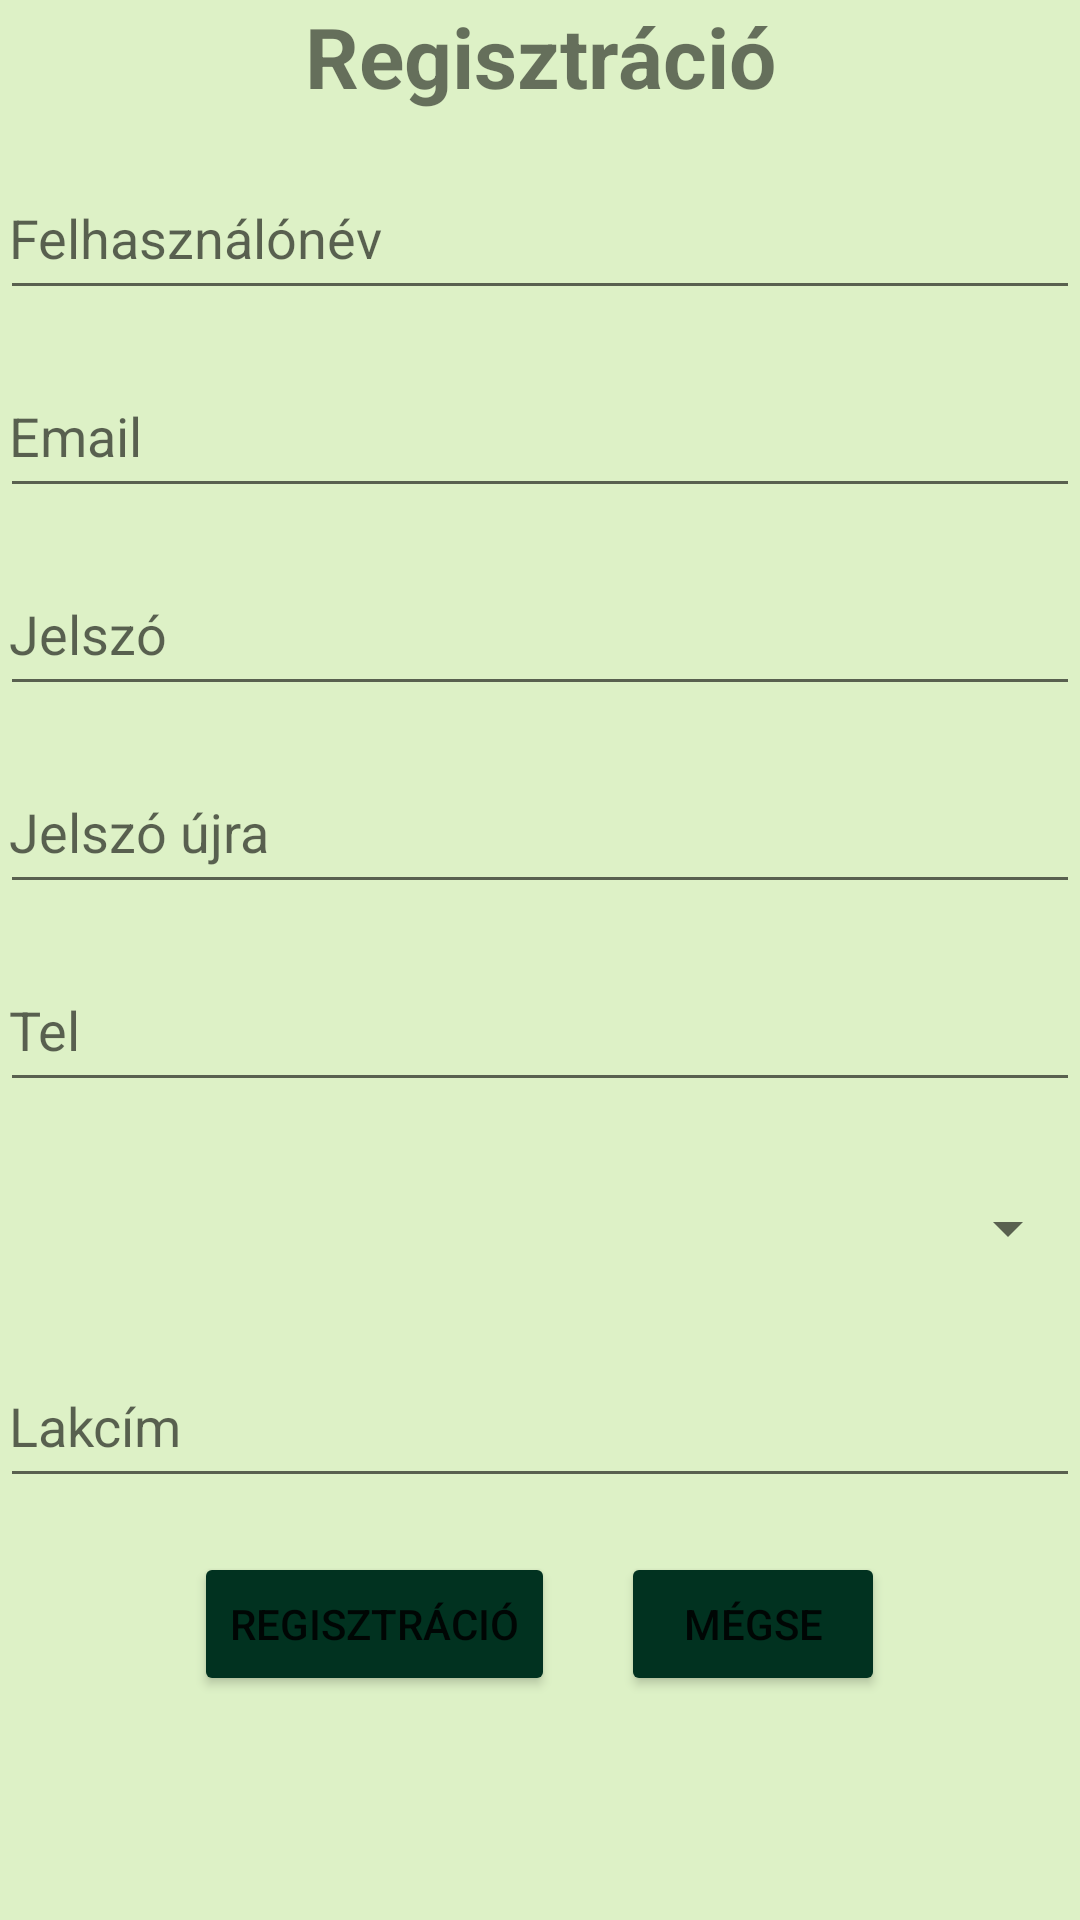

Here is an Android app screen rendered from its layout file. Give the layout XML and the strings, colors and styles it references.
<!-- AndroidManifest.xml: application theme Theme.BioBolt -->
<!-- res/layout/activity_regisztracio.xml -->
<?xml version="1.0" encoding="utf-8"?>
<RelativeLayout
    xmlns:android="http://schemas.android.com/apk/res/android"
    xmlns:tools="http://schemas.android.com/tools"
    android:layout_width="match_parent"
    android:layout_height="match_parent"
    tools:context=".RegisztracioActivity"
    android:background="#DDF1C6">
    
    <TextView
        android:id="@+id/registrationTextView"
        android:layout_width="match_parent"
        android:layout_height="wrap_content"
        android:layout_marginTop="@dimen/default_margin"
        android:textSize="28sp"
        android:text="@string/registration"
        android:layout_alignParentStart="true"
        android:layout_alignParentEnd="true"
        android:textAlignment="center"
        android:textStyle="bold"
        />

    <EditText
        android:id="@+id/userNameEditText"
        android:layout_width="match_parent"
        android:layout_height="wrap_content"
        android:layout_below="@+id/registrationTextView"
        android:layout_alignParentStart="true"
        android:layout_alignParentEnd="true"
        android:layout_marginTop="18dp"
        android:ems="9"
        android:hint="@string/user_name"
        android:inputType="textPersonName"
        android:minHeight="48dp"
        android:padding="3dp"
        />
    <EditText
        android:id="@+id/userEmailEditText"
        android:layout_width="match_parent"
        android:layout_height="wrap_content"
        android:layout_below="@+id/userNameEditText"
        android:layout_alignParentStart="true"
        android:layout_alignParentEnd="true"
        android:layout_marginTop="18dp"
        android:ems="9"
        android:hint="@string/email"
        android:inputType="textEmailAddress"
        android:minHeight="48dp"
        android:padding="3dp"
        />
    <EditText
        android:id="@+id/passwordEditText"
        android:layout_width="match_parent"
        android:layout_height="wrap_content"
        android:layout_below="@+id/userEmailEditText"
        android:layout_alignParentStart="true"
        android:layout_alignParentEnd="true"
        android:layout_marginTop="18dp"
        android:ems="9"
        android:hint="@string/password"
        android:inputType="textPassword"
        android:minHeight="48dp"
        android:padding="3dp"
        />
    <EditText
        android:id="@+id/passwordAgainEditText"
        android:layout_width="match_parent"
        android:layout_height="wrap_content"
        android:layout_below="@+id/passwordEditText"
        android:layout_alignParentStart="true"
        android:layout_alignParentEnd="true"
        android:layout_marginTop="18dp"
        android:ems="9"
        android:hint="@string/passwordagain"
        android:inputType="textPassword"
        android:minHeight="48dp"
        android:padding="3dp"
        />
    <EditText
        android:id="@+id/telEditText"
        android:layout_width="match_parent"
        android:layout_height="wrap_content"
        android:layout_below="@+id/passwordAgainEditText"
        android:layout_alignParentStart="true"
        android:layout_alignParentEnd="true"
        android:layout_marginTop="18dp"
        android:ems="9"
        android:hint="@string/tel"
        android:inputType="phone"
        android:minHeight="48dp"
        android:padding="3dp"
        />
    <Spinner
        android:layout_width="match_parent"
        android:layout_height="wrap_content"
        android:id="@+id/telSpinner"
        android:layout_below="@+id/telEditText"
        android:layout_alignParentStart="true"
        android:layout_alignParentEnd="true"
        android:layout_marginTop="18dp"
        android:ems="9"
        android:hint="@string/tel"
        android:inputType="phone"
        android:minHeight="48dp"
        android:padding="3dp"

        />
    <EditText
        android:id="@+id/addressEditText"
        android:layout_width="match_parent"
        android:layout_height="wrap_content"
        android:layout_below="@+id/telSpinner"
        android:layout_alignParentStart="true"
        android:layout_alignParentEnd="true"
        android:layout_marginTop="18dp"
        android:ems="9"
        android:hint="@string/address"
        android:inputType="textMultiLine|textPostalAddress"
        android:maxLines="2"
        android:minHeight="48dp"
        android:padding="3dp"
        />
    <LinearLayout
        android:layout_width="wrap_content"
        android:layout_height="wrap_content"
        android:orientation="horizontal"
        android:layout_below="@id/addressEditText"
        android:layout_marginTop="18dp"
        android:layout_centerHorizontal="true">
        <Button
            android:layout_width="wrap_content"
            android:layout_height="wrap_content"
            android:text="@string/registration"
            android:backgroundTint="#013220"
            android:onClick="register"/>
        <Button
            android:layout_width="wrap_content"
            android:layout_height="wrap_content"
            android:text="@string/cancel"
            android:layout_marginStart="22dp"
            android:backgroundTint="#013220"
            android:onClick="cancel"/>



    </LinearLayout>


</RelativeLayout>
<!-- resources referenced by this layout -->
<resources>
  <string name="address">Lakcím</string>
  <string name="cancel">Mégse</string>
  <string name="email">Email</string>
  <string name="password">Jelszó</string>
  <string name="passwordagain">Jelszó újra</string>
  <string name="registration">Regisztráció</string>
  <string name="tel">Tel</string>
  <string name="user_name">Felhasználónév</string>
  <style name="Theme.BioBolt" parent="Theme.MaterialComponents.DayNight.DarkActionBar">
          
          <item name="colorPrimary">@color/purple_500</item>
          <item name="colorPrimaryVariant">@color/purple_700</item>
          <item name="colorOnPrimary">@color/white</item>
          
          <item name="colorSecondary">@color/teal_200</item>
          <item name="colorSecondaryVariant">@color/teal_700</item>
          <item name="colorOnSecondary">@color/black</item>
          
          <item name="android:statusBarColor">?attr/colorPrimaryVariant</item>
          
      </style>
  <!-- not gathered from this repository: default colours our renderer supplied (Android Studio template values) -->
  <color name="purple_500">#FF6200EE</color>
  <color name="purple_700">#FF3700B3</color>
  <color name="teal_200">#FF03DAC5</color>
  <color name="teal_700">#FF018786</color>
  <color name="black">#FF000000</color>
  <color name="white">#FFFFFFFF</color>
</resources>
